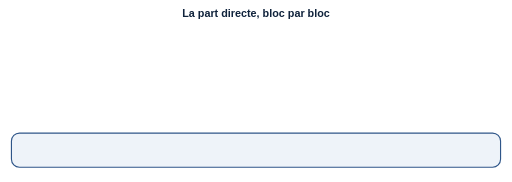
t = 0.00 s
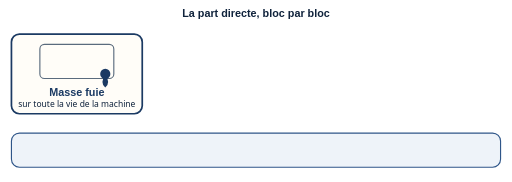
t = 1.68 s
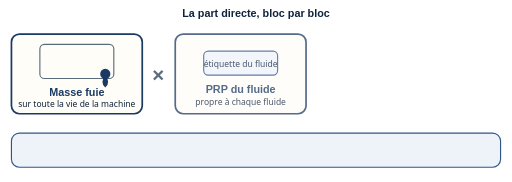
t = 3.36 s
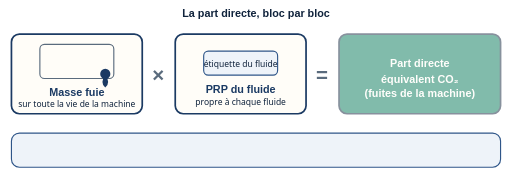
t = 5.04 s
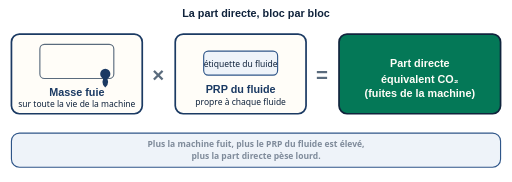
t = 6.72 s
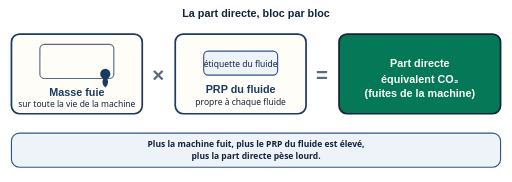
t = 7.56 s

The animated SVG that drew these frames (rendered in a browser with its animation timeline set to each time). Animation: 8 SMIL elements (animate=8); frames cover the first 7.56 s, repeats indefinitely.

<svg xmlns="http://www.w3.org/2000/svg" viewBox="0 0 900 320" role="img"
     aria-labelledby="t-dir" aria-describedby="d-dir" font-family="Calibri, 'Segoe UI', sans-serif">
  <title id="t-dir">La part directe : masse de fluide fuie multipliée par le PRP</title>
  <desc id="d-dir">Une chaîne de trois blocs reliés par des signes. Premier bloc : une machine
    frigorifique schématique avec une goutte qui s'en échappe, portant la mention masse de fluide
    fuie sur toute la durée de vie de la machine. Un signe multiplié. Deuxième bloc : une étiquette
    portant la mention PRP du fluide, le pouvoir de réchauffement planétaire propre à chaque
    fluide. Un signe égal. Troisième bloc, encadré en vert : la part directe, exprimée en
    équivalent CO2. En bas, une phrase rappelle que plus la machine fuit et plus le fluide a un
    PRP élevé, plus la part directe est lourde. L'animation déroule la chaîne bloc par bloc,
    de gauche à droite ; l'image fixe montre la chaîne complète.</desc>
  <style>
    .ttl { font-family:'Trebuchet MS',Calibri,sans-serif; font-weight:bold; font-size:19px; fill:#10233c; }
    .qui { font-family:'Trebuchet MS',Calibri,sans-serif; font-weight:bold; font-size:19px; fill:#1b3a63; }
    .lbl { font-size:15px; fill:#10233c; }
    .op  { font-family:'Trebuchet MS',Calibri,sans-serif; font-weight:bold; font-size:36px; fill:#5a6b7d; }
    .res { font-family:'Trebuchet MS',Calibri,sans-serif; font-weight:bold; font-size:19px; fill:#fffdf8; }
    .band{ font-size:15px; fill:#10233c; }
  </style>

  <text class="ttl" x="450" y="30" text-anchor="middle">La part directe, bloc par bloc</text>

  <!-- Bloc 1 : masse fuie -->
  <g>
    <rect x="20" y="60" width="230" height="140" rx="14" fill="#fffdf8" stroke="#1b3a63" stroke-width="3"/>
    <rect x="70" y="78" width="130" height="60" rx="8" fill="none" stroke="#5a6b7d" stroke-width="2"/>
    <circle cx="185" cy="130" r="9" fill="#1b3a63"/>
    <path d="M185,130 q10,16 0,24 q-10,-8 0,-24 z" fill="#1b3a63"/>
    <text class="qui" x="135" y="168" text-anchor="middle">Masse fuie</text>
    <text class="lbl" x="135" y="188" text-anchor="middle">sur toute la vie de la machine</text>
    <animate attributeName="opacity" values="0;0;1;1" keyTimes="0;0.06;0.14;1" dur="12s" repeatCount="indefinite"/>
  </g>
  <!-- goutte mobile qui tombe de la machine (décor animé : invisible à l'arrêt) -->
  <circle cx="185" cy="130" r="4" fill="#1b3a63" opacity="0">
    <animate attributeName="cy" values="130;130;146;146" keyTimes="0;0.15;0.26;1" dur="12s" repeatCount="indefinite"/>
    <animate attributeName="opacity" values="0;0;1;1;0;0" keyTimes="0;0.15;0.17;0.24;0.27;1" dur="12s" repeatCount="indefinite"/>
  </circle>

  <g>
    <text class="op" x="278" y="145" text-anchor="middle">×</text>
    <animate attributeName="opacity" values="0;0;1;1" keyTimes="0;0.16;0.20;1" dur="12s" repeatCount="indefinite"/>
  </g>

  <!-- Bloc 2 : PRP -->
  <g>
    <rect x="308" y="60" width="230" height="140" rx="14" fill="#fffdf8" stroke="#1b3a63" stroke-width="3"/>
    <rect x="358" y="90" width="130" height="42" rx="8" fill="#eef3f9" stroke="#2f5689" stroke-width="2"/>
    <text class="lbl" x="423" y="117" text-anchor="middle">étiquette du fluide</text>
    <text class="qui" x="423" y="164" text-anchor="middle">PRP du fluide</text>
    <text class="lbl" x="423" y="184" text-anchor="middle">propre à chaque fluide</text>
    <animate attributeName="opacity" values="0;0;1;1" keyTimes="0;0.22;0.30;1" dur="12s" repeatCount="indefinite"/>
  </g>

  <g>
    <text class="op" x="566" y="145" text-anchor="middle">=</text>
    <animate attributeName="opacity" values="0;0;1;1" keyTimes="0;0.32;0.36;1" dur="12s" repeatCount="indefinite"/>
  </g>

  <!-- Bloc 3 : résultat -->
  <g>
    <rect x="596" y="60" width="284" height="140" rx="14" fill="#047857" stroke="#10233c" stroke-width="3"/>
    <text class="res" x="738" y="118" text-anchor="middle">Part directe</text>
    <text class="res" x="738" y="146" text-anchor="middle" font-size="16px">équivalent CO₂</text>
    <text class="res" x="738" y="170" text-anchor="middle" font-size="14px" font-weight="normal">(fuites de la machine)</text>
    <animate attributeName="opacity" values="0;0;1;1" keyTimes="0;0.38;0.46;1" dur="12s" repeatCount="indefinite"/>
  </g>

  <rect x="20" y="234" width="860" height="60" rx="14" fill="#eef3f9" stroke="#2f5689" stroke-width="2"/>
  <g>
    <text class="band" x="450" y="258" text-anchor="middle" font-weight="bold">Plus la machine fuit, plus le PRP du fluide est élevé,</text>
    <text class="band" x="450" y="280" text-anchor="middle" font-weight="bold">plus la part directe pèse lourd.</text>
    <animate attributeName="opacity" values="0;0;1;1" keyTimes="0;0.52;0.60;1" dur="12s" repeatCount="indefinite"/>
  </g>
</svg>
